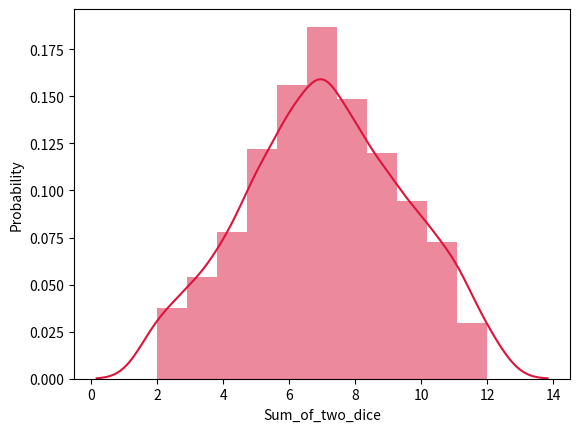

Recreate this plot in Python.
import numpy as np
from scipy.stats import norm
import seaborn as sns
import matplotlib.pyplot as plt
from numpy import random
from fractions import Fraction
from collections import Counter
import itertools as it

class Pmf(Counter):
    """A Counter with probabilities."""
    
    
    def normalize(self):
        """Normalizes the PMF so the probabilities add to 1."""
        total = float(sum(self.values()))
        for key in self:
            self[key] /= total

    def __add__(self, other):
        """Adds two distributions.

        The result is the distribution of sums of values from the
        two distributions.

        other: Pmf

        returns: new Pmf
        """
        
        pmf = Pmf()
        for key1, prob1 in self.items():
            for key2, prob2 in other.items():
                pmf[key1 + key2] += prob1 * prob2
        return pmf

    def __hash__(self):
        """Returns an integer hash value."""
        
        return id(self)

    def __eq__(self, other):
        return self is other

    def render(self):
        """Returns values and their probabilities, suitable for plotting."""
        return zip(*sorted(self.items()))
        
d6 = Pmf([1,2,3,4,5,6])
d6.normalize()
d6_twice = (d6 + d6)
d6_twice.name = 'two dice'
for die in [d6_twice]:
    xs, ys = die.render()
data=random.choice(xs,p=ys,size=(1000))
ax = sns.distplot(data,
					bins=int(11),
	                 kde=True,
	                color='crimson',
                  hist_kws={"linewidth": 20,'alpha':0.5})
ax.set(xlabel='Sum_of_two_dice', ylabel='Probability')
plt.show()
